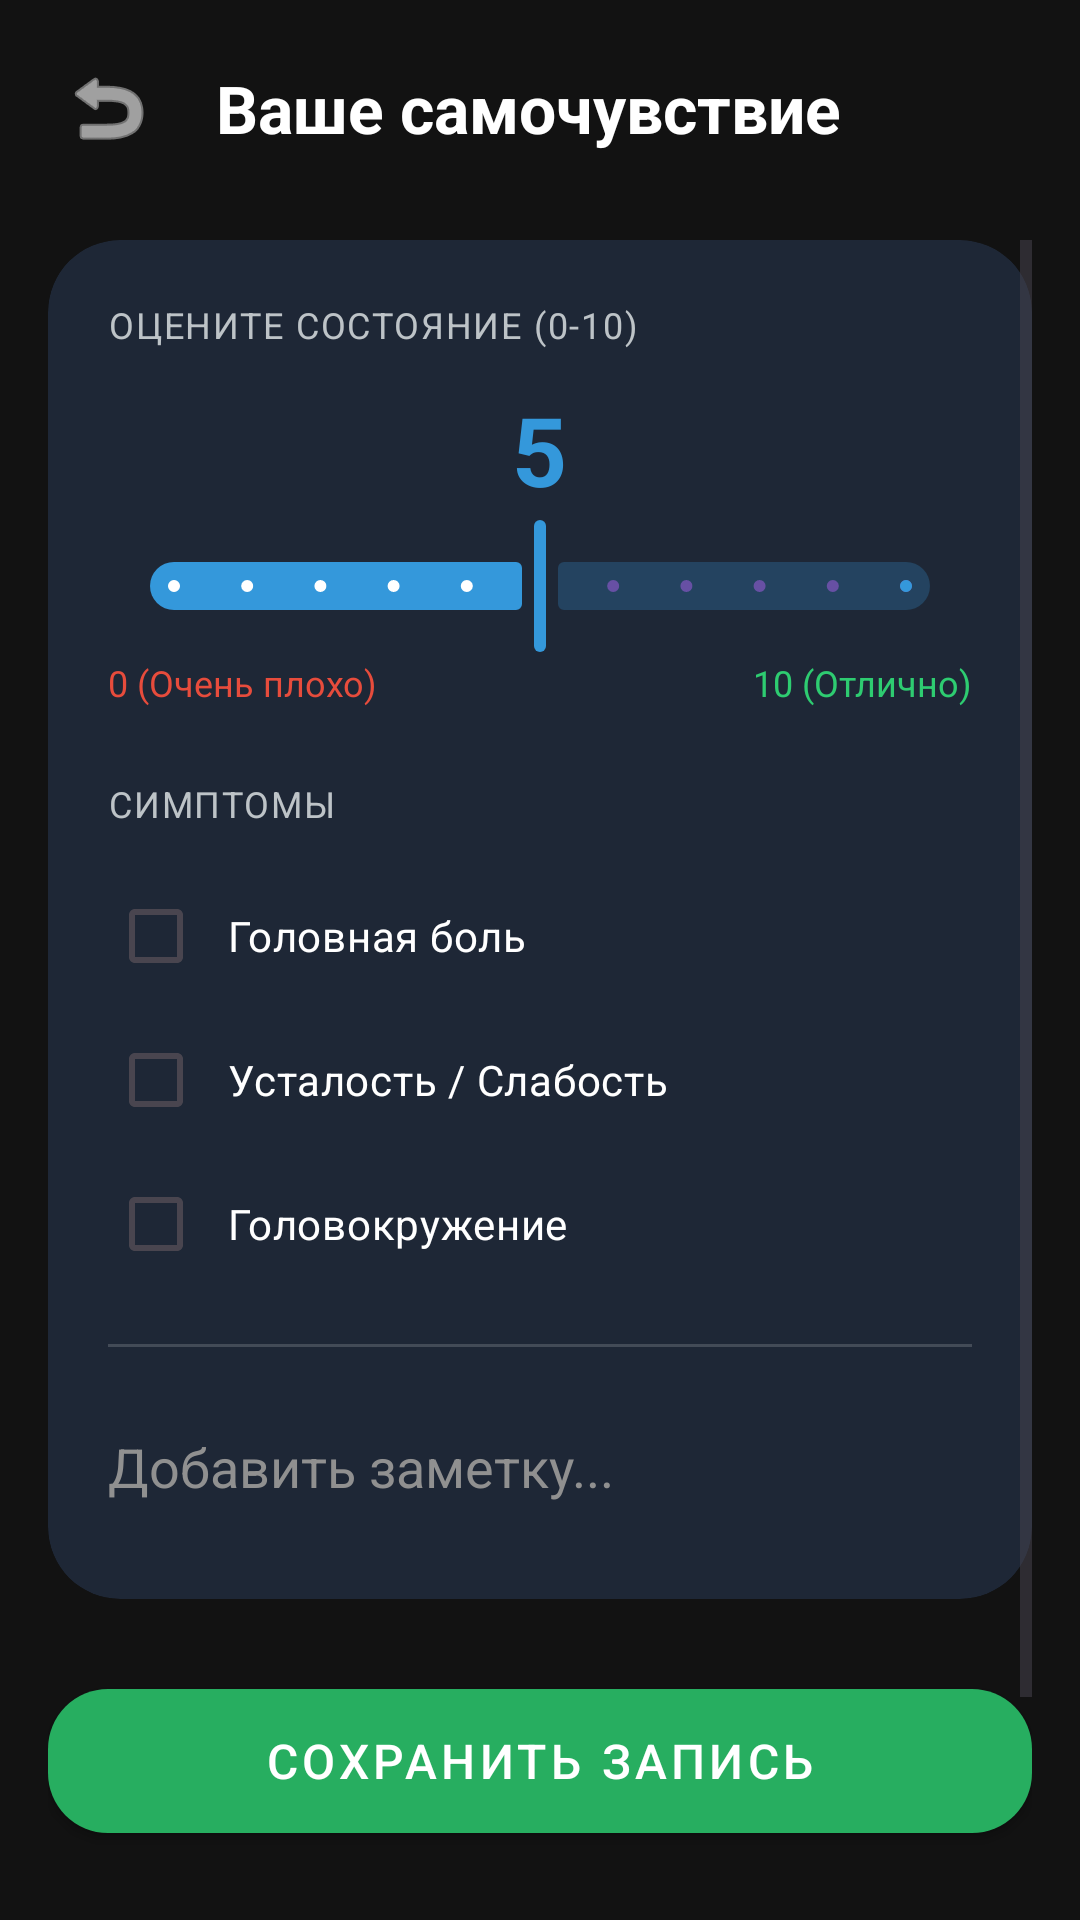

Produce the Android XML layout that renders to this screen, including the resource entries it uses.
<!-- AndroidManifest.xml: application theme Theme.MeteoPomoshik -->
<!-- res/layout/activity_diary.xml -->
<?xml version="1.0" encoding="utf-8"?>
<LinearLayout xmlns:android="http://schemas.android.com/apk/res/android"
    xmlns:app="http://schemas.android.com/apk/res-auto"
    android:layout_width="match_parent"
    android:layout_height="match_parent"
    android:orientation="vertical"
    android:background="#121212"
    android:padding="16dp">

    <LinearLayout
        android:layout_width="match_parent"
        android:layout_height="wrap_content"
        android:orientation="horizontal"
        android:gravity="center_vertical"
        android:layout_marginBottom="24dp">

        <ImageButton
            android:id="@+id/btnBack"
            android:layout_width="40dp"
            android:layout_height="40dp"
            android:background="?attr/selectableItemBackgroundBorderless"
            android:src="@android:drawable/ic_menu_revert"
            app:tint="#ffffff" />

        <TextView
            android:layout_width="wrap_content"
            android:layout_height="wrap_content"
            android:text="Ваше самочувствие"
            android:textSize="22sp"
            android:textStyle="bold"
            android:textColor="#ffffff"
            android:layout_marginStart="16dp" />
    </LinearLayout>

    <ScrollView
        android:layout_width="match_parent"
        android:layout_height="0dp"
        android:layout_weight="1">

        <LinearLayout
            android:layout_width="match_parent"
            android:layout_height="wrap_content"
            android:orientation="vertical">

            <androidx.cardview.widget.CardView
                android:layout_width="match_parent"
                android:layout_height="wrap_content"
                app:cardCornerRadius="24dp"
                app:cardBackgroundColor="#1E2736"
                app:cardElevation="0dp"
                android:layout_marginBottom="24dp">

                <LinearLayout
                    android:layout_width="match_parent"
                    android:layout_height="wrap_content"
                    android:orientation="vertical"
                    android:padding="20dp">

                    <TextView
                        android:layout_width="wrap_content"
                        android:layout_height="wrap_content"
                        android:text="ОЦЕНИТЕ СОСТОЯНИЕ (0-10)"
                        android:textColor="#bdc3c7"
                        android:textSize="12sp"
                        android:letterSpacing="0.05"
                        android:layout_marginBottom="12dp" />

                    <TextView
                        android:id="@+id/tvRatingValue"
                        android:layout_width="wrap_content"
                        android:layout_height="wrap_content"
                        android:text="5"
                        android:textColor="#3498db"
                        android:textSize="32sp"
                        android:textStyle="bold"
                        android:layout_gravity="center_horizontal" />

                    <com.google.android.material.slider.Slider
                        android:id="@+id/sliderRating"
                        android:layout_width="match_parent"
                        android:layout_height="wrap_content"
                        android:valueFrom="0"
                        android:valueTo="10"
                        android:stepSize="1"
                        android:value="5"
                        app:thumbColor="#3498db"
                        app:trackColorActive="#3498db"
                        app:trackColorInactive="#403498db"
                        app:tickColorActive="#ffffff" />

                    <LinearLayout
                        android:layout_width="match_parent"
                        android:layout_height="wrap_content"
                        android:orientation="horizontal"
                        android:layout_marginBottom="24dp">

                        <TextView
                            android:layout_width="0dp"
                            android:layout_height="wrap_content"
                            android:layout_weight="1"
                            android:text="0 (Очень плохо)"
                            android:textColor="#e74c3c"
                            android:textSize="12sp" />

                        <TextView
                            android:layout_width="wrap_content"
                            android:layout_height="wrap_content"
                            android:text="10 (Отлично)"
                            android:textColor="#2ecc71"
                            android:textSize="12sp" />
                    </LinearLayout>

                    <TextView
                        android:layout_width="wrap_content"
                        android:layout_height="wrap_content"
                        android:text="СИМПТОМЫ"
                        android:textColor="#bdc3c7"
                        android:textSize="12sp"
                        android:letterSpacing="0.05"
                        android:layout_marginBottom="12dp" />

                    <CheckBox
                        android:id="@+id/cbHeadache"
                        android:layout_width="match_parent"
                        android:layout_height="wrap_content"
                        android:text="Головная боль"
                        android:textColor="#ffffff"
                        android:buttonTint="#3498db"
                        android:paddingStart="8dp" />

                    <CheckBox
                        android:id="@+id/cbFatigue"
                        android:layout_width="match_parent"
                        android:layout_height="wrap_content"
                        android:text="Усталость / Слабость"
                        android:textColor="#ffffff"
                        android:buttonTint="#3498db"
                        android:paddingStart="8dp" />

                    <CheckBox
                        android:id="@+id/cbDizziness"
                        android:layout_width="match_parent"
                        android:layout_height="wrap_content"
                        android:text="Головокружение"
                        android:textColor="#ffffff"
                        android:buttonTint="#3498db"
                        android:paddingStart="8dp" />

                    <View
                        android:layout_width="match_parent"
                        android:layout_height="1dp"
                        android:background="#2Affffff"
                        android:layout_marginTop="16dp"
                        android:layout_marginBottom="16dp"/>

                    <EditText
                        android:id="@+id/etNotes"
                        android:layout_width="match_parent"
                        android:layout_height="wrap_content"
                        android:hint="Добавить заметку..."
                        android:textColorHint="#909090"
                        android:textColor="#ffffff"
                        android:background="@null"
                        android:minHeight="48dp" />

                </LinearLayout>
            </androidx.cardview.widget.CardView>

            <com.google.android.material.button.MaterialButton
                android:id="@+id/btnSaveEntry"
                style="@style/Widget.MaterialComponents.Button"
                android:layout_width="match_parent"
                android:layout_height="60dp"
                android:text="Сохранить запись"
                android:textSize="16sp"
                app:backgroundTint="#27ae60"
                app:cornerRadius="20dp"
                android:layout_marginBottom="32dp" />

            <TextView
                android:layout_width="wrap_content"
                android:layout_height="wrap_content"
                android:text="История записей"
                android:textSize="18sp"
                android:textStyle="bold"
                android:textColor="#ffffff"
                android:layout_marginBottom="16dp" />

            <androidx.recyclerview.widget.RecyclerView
                android:id="@+id/recyclerView"
                android:layout_width="match_parent"
                android:layout_height="wrap_content"
                android:nestedScrollingEnabled="false"/>

        </LinearLayout>
    </ScrollView>
</LinearLayout>
<!-- resources referenced by this layout -->
<resources>
  <style name="Theme.MeteoPomoshik" parent="Base.Theme.MeteoPomoshik" />
  <style name="Base.Theme.MeteoPomoshik" parent="Theme.Material3.DayNight.NoActionBar">
          
          
      </style>
</resources>
